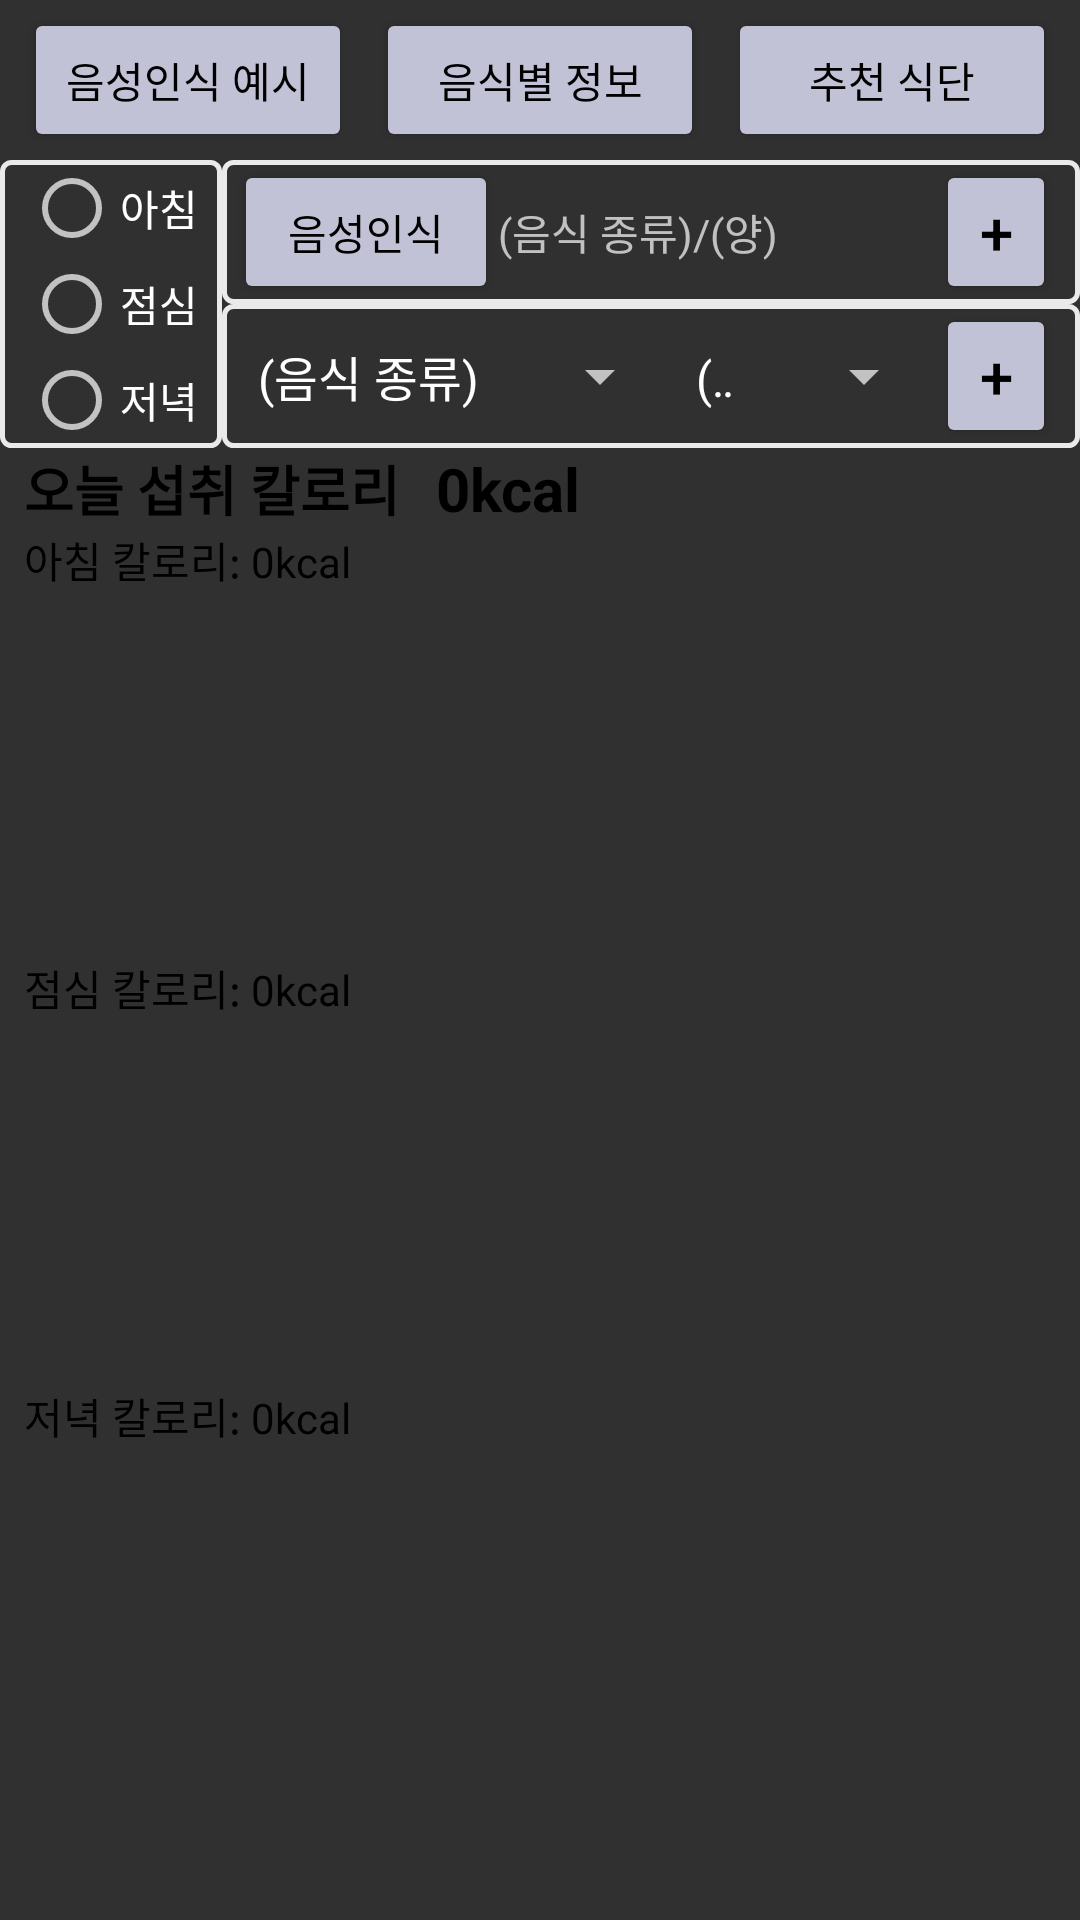

This screen was rendered from an Android layout file. Write that file and the resources it references.
<!-- AndroidManifest.xml: application theme Theme.AppCompat.NoActionBar -->
<!-- res/layout/fragment2.xml -->
<?xml version="1.0" encoding="utf-8"?>
<LinearLayout xmlns:android="http://schemas.android.com/apk/res/android"
    xmlns:app="http://schemas.android.com/apk/res-auto"
    xmlns:tools="http://schemas.android.com/tools"
    android:layout_width="match_parent"
    android:layout_height="match_parent"
    android:orientation="vertical">

    <LinearLayout
        android:layout_width="match_parent"
        android:layout_height="0dp"
        android:orientation="horizontal"
        android:gravity="center"
        android:layout_weight="1.5" >

        <Button
            android:id="@+id/btn_ex"
            android:layout_width="0dp"
            android:layout_height="wrap_content"
            android:layout_weight="1"
            android:layout_marginLeft="8dp"
            android:text="음성인식 예시"
            android:textColor="#000000"
            android:backgroundTint="#c2c2d6"
            app:cornerRadius="0dp"/>

        <Button
            android:id="@+id/btn_info"
            android:layout_width="0dp"
            android:layout_height="wrap_content"
            android:layout_weight="1"
            android:layout_marginLeft="8dp"
            android:layout_marginRight="8dp"
            android:text="음식별 정보"
            android:textColor="#000000"
            android:backgroundTint="#c2c2d6"
            app:cornerRadius="0dp"/>

        <Button
            android:id="@+id/btn_recom"
            android:layout_width="0dp"
            android:layout_height="wrap_content"
            android:layout_weight="1"
            android:layout_marginRight="8dp"
            android:text="추천 식단"
            android:textColor="#000000"
            android:backgroundTint="#c2c2d6"
            app:cornerRadius="0dp"/>
    </LinearLayout>


    <LinearLayout
        android:layout_width="match_parent"
        android:layout_height="wrap_content"
        android:orientation="horizontal">
        <RadioGroup
            android:id="@+id/rg"
            android:layout_width="wrap_content"
            android:layout_height="wrap_content"
            android:orientation="vertical"
            android:background="@drawable/border">
            <RadioButton
                android:id="@+id/rb1"
                android:layout_width="wrap_content"
                android:layout_height="wrap_content"
                android:layout_marginLeft="8dp"
                android:layout_marginRight="8dp"
                android:text="아침"/>
            <RadioButton
                android:id="@+id/rb2"
                android:layout_width="wrap_content"
                android:layout_height="wrap_content"
                android:layout_marginLeft="8dp"
                android:layout_marginRight="8dp"
                android:text="점심"/>
            <RadioButton
                android:id="@+id/rb3"
                android:layout_width="wrap_content"
                android:layout_height="wrap_content"
                android:layout_marginLeft="8dp"
                android:layout_marginRight="8dp"
                android:text="저녁"/>
        </RadioGroup>
        <LinearLayout
            android:layout_width="match_parent"
            android:layout_height="wrap_content"
            android:orientation="vertical">
            <LinearLayout
                android:layout_width="match_parent"
                android:layout_height="wrap_content"
                android:orientation="vertical">

                <LinearLayout
                    android:layout_width="match_parent"
                    android:layout_height="0dp"
                    android:layout_weight="1"
                    android:orientation="horizontal"
                    android:gravity="center_vertical"
                    android:background="@drawable/border">

                    <Button
                        android:id="@+id/btn_voice"
                        android:layout_width="wrap_content"
                        android:layout_height="wrap_content"
                        android:layout_marginLeft="4dp"
                        android:text="음성인식"
                        android:textColor="#000000"
                        android:backgroundTint="#c2c2d6"
                        app:cornerRadius="0dp"/>


                    <TextView
                        android:id="@+id/textView_voice"
                        android:layout_width="wrap_content"
                        android:layout_height="wrap_content"
                        android:layout_weight="1"
                        android:text="(음식 종류)/(양)"
                        />

                    <Button
                        android:id="@+id/btn_voiceAdd"
                        android:layout_width="40dp"
                        android:layout_height="wrap_content"
                        android:layout_marginRight="8dp"
                        android:text="+"
                        android:textColor="#000000"
                        android:textSize="20sp"
                        android:backgroundTint="#c2c2d6"
                        app:cornerRadius="0dp"/>
                </LinearLayout>
                <LinearLayout
                    android:layout_width="match_parent"
                    android:layout_height="0dp"
                    android:orientation="horizontal"
                    android:gravity="center"
                    android:layout_weight="1"
                    android:background="@drawable/border">
                    <Spinner
                        android:id="@+id/spinner2"
                        android:layout_width="0dp"
                        android:layout_height="wrap_content"
                        android:layout_marginLeft="4dp"
                        android:layout_weight="1"
                        android:entries="@array/itemKind">
                    </Spinner>

                    <Spinner
                        android:id="@+id/spinner3"
                        android:layout_width="0dp"
                        android:layout_height="wrap_content"
                        android:layout_weight="0.6"
                        android:entries="@array/itemAmount">
                    </Spinner>

                    <Button
                        android:id="@+id/btn_add"
                        android:layout_width="40dp"
                        android:layout_height="wrap_content"
                        android:layout_marginRight="8dp"
                        android:text="+"
                        android:textColor="#000000"
                        android:textSize="20sp"
                        android:backgroundTint="#c2c2d6"
                        app:cornerRadius="0dp"/>
                </LinearLayout>
            </LinearLayout>
        </LinearLayout>
    </LinearLayout>

    <LinearLayout
        android:layout_width="match_parent"
        android:layout_height="wrap_content"
        android:orientation="horizontal">
        <TextView
            android:layout_width="wrap_content"
            android:layout_height="wrap_content"
            android:layout_marginLeft="8dp"
            android:textSize="18sp"
            android:textStyle="bold"
            android:text="오늘 섭취 칼로리"
            android:textColor="#000000"
            >
        </TextView>
        <TextView
            android:id="@+id/sumCal"
            android:layout_width="wrap_content"
            android:layout_height="wrap_content"
            android:layout_marginLeft="12dp"
            android:textSize="20sp"
            android:textStyle="bold"
            android:text="0kcal"
            android:textColor="#000000"
            >
        </TextView>
    </LinearLayout>

    
    <LinearLayout
        android:layout_width="match_parent"
        android:layout_height="0dp"
        android:orientation="vertical"
        android:layout_weight="4">
        <LinearLayout
            android:layout_width="match_parent"
            android:layout_height="wrap_content"
            android:orientation="horizontal">
            <TextView
                android:layout_width="wrap_content"
                android:layout_height="wrap_content"
                android:layout_marginLeft="8dp"
                android:text="아침 칼로리: "
                android:textColor="#000000"
                >
            </TextView>
            <TextView
                android:id="@+id/sumCal_breakfast"
                android:layout_width="wrap_content"
                android:layout_height="wrap_content"
                android:text="0kcal"
                android:textColor="#000000">
            </TextView>
        </LinearLayout>
        <androidx.recyclerview.widget.RecyclerView
            android:id="@+id/my_recycler_view"
            android:scrollbars="vertical"
            android:layout_width="match_parent"
            android:layout_height="match_parent"
            />
    </LinearLayout>

    
    <LinearLayout
        android:layout_width="match_parent"
        android:layout_height="0dp"
        android:orientation="vertical"
        android:layout_weight="4" >
        <LinearLayout
            android:layout_width="match_parent"
            android:layout_height="wrap_content"
            android:orientation="horizontal">
            <TextView
                android:layout_width="wrap_content"
                android:layout_height="wrap_content"
                android:layout_marginLeft="8dp"
                android:text="점심 칼로리: "
                android:textColor="#000000"
                >
            </TextView>
            <TextView
                android:id="@+id/sumCal_lunch"
                android:layout_width="wrap_content"
                android:layout_height="wrap_content"
                android:text="0kcal"
                android:textColor="#000000">
            </TextView>
        </LinearLayout>
        <androidx.recyclerview.widget.RecyclerView
            android:id="@+id/my_recycler_view2"
            android:scrollbars="vertical"
            android:layout_width="match_parent"
            android:layout_height="match_parent"
            />
    </LinearLayout>

    
    <LinearLayout
        android:layout_width="match_parent"
        android:layout_height="0dp"
        android:orientation="vertical"
        android:layout_weight="5" >
        <LinearLayout
            android:layout_width="match_parent"
            android:layout_height="wrap_content"
            android:orientation="horizontal">
            <TextView
                android:layout_width="wrap_content"
                android:layout_height="wrap_content"
                android:layout_marginLeft="8dp"
                android:text="저녁 칼로리: "
                android:textColor="#000000"
                >
            </TextView>
            <TextView
                android:id="@+id/sumCal_dinner"
                android:layout_width="wrap_content"
                android:layout_height="wrap_content"
                android:text="0kcal"
                android:textColor="#000000">
            </TextView>
        </LinearLayout>
        <androidx.recyclerview.widget.RecyclerView
            android:id="@+id/my_recycler_view3"
            android:scrollbars="vertical"
            android:layout_width="match_parent"
            android:layout_height="match_parent"
            />
    </LinearLayout>

</LinearLayout>
<!-- resources referenced by this layout -->
<resources>
  <string-array name="itemAmount">
          <item>(양)</item>
          <item>0.5</item>
          <item>1</item>
          <item>1.5</item>
          <item>2</item>
          <item>2.5</item>
          <item>3</item>
          <item>3.5</item>
          <item>4</item>
          <item>4.5</item>
          <item>5</item>
          <item>5.5</item>
          <item>6</item>
          <item>6.5</item>
          <item>7</item>
          <item>7.5</item>
          <item>8</item>
          <item>8.5</item>
          <item>9</item>
          <item>9.5</item>
          <item>10</item>
      </string-array>
  <string-array name="itemKind">
          <item>(음식 종류)</item>
          <item>물 (컵)</item>
          <item>갈비탕 (인분)</item>
          <item>갈치구이 (인분)</item>
          <item>감자샐러드 (인분)</item>
          <item>고등어구이 (인분)</item>
          <item>곤약 (인분)</item>
          <item>군고구마 (개)</item>
          <item>군만두 (개)</item>
          <item>귤 (개)</item>
          <item>김치볶음 (인분)</item>
          <item>김치전 (인분)</item>
          <item>김치찌개 (인분)</item>
          <item>깍두기 (인분)</item>
          <item>다시마 (인분)</item>
          <item>달걀프라이 (개)</item>
          <item>닭가슴살 (인분)</item>
          <item>당근 (개)</item>
          <item>도넛 (개)</item>
          <item>돼지불고기 (인분)</item>
          <item>된장찌개 (인분)</item>
          <item>두부 (개)</item>
          <item>딸기 (개)</item>
          <item>떡국 (인분)</item>
          <item>떡볶이 (인분)</item>
          <item>라면 (개)</item>
          <item>멸치볶음 (인분)</item>
          <item>물냉면 (인분)</item>
          <item>바게트 (인분)</item>
          <item>바나나 (개)</item>
          <item>밥 (인분)</item>
          <item>배 (개)</item>
          <item>배추김치 (인분)</item>
          <item>백김치 (인분)</item>
          <item>백설기 (인분)</item>
          <item>베이글 (개)</item>
          <item>북어국 (인분)</item>
          <item>브로콜리 (인분)</item>
          <item>비빔냉면 (인분)</item>
          <item>사과 (개)</item>
          <item>삶은감자 (개)</item>
          <item>삶은달걀 (개)</item>
          <item>삼계탕 (인분)</item>
          <item>샐러리 (인분)</item>
          <item>생크림케이크 (조각)</item>
          <item>설렁탕 (인분)</item>
          <item>소갈비찜 (인분)</item>
          <item>소고기등심 (인분)</item>
          <item>수박 (조각)</item>
          <item>스파게티 (인분)</item>
          <item>시금치나물 (인분)</item>
          <item>시리얼 (인분)</item>
          <item>식빵 (조각)</item>
          <item>아몬드 (개)</item>
          <item>아보카도 (개)</item>
          <item>야채죽 (인분)</item>
          <item>양배추찜 (인분)</item>
          <item>양상추 (인분)</item>
          <item>연어 (인분)</item>
          <item>오이 (개)</item>
          <item>요거트 (인분)</item>
          <item>우동 (인분)</item>
          <item>잡채 (인분)</item>
          <item>장조림 (인분)</item>
          <item>짜장면 (인분)</item>
          <item>짬뽕 (인분)</item>
          <item>찐단호박 (인분)</item>
          <item>초콜릿케이크 (조각)</item>
          <item>치즈버거 (개)</item>
          <item>치킨 (조각)</item>
          <item>치킨샐러드 (인분)</item>
          <item>칼국수 (인분)</item>
          <item>콘샐러드 (인분)</item>
          <item>콩나물국 (인분)</item>
          <item>탕수육 (인분)</item>
          <item>토마토 (개)</item>
          <item>파전 (인분)</item>
          <item>파프리카 (개)</item>
          <item>햄버거 (개)</item>
          <item>호밀빵 (인분)</item>
      </string-array>
  <!-- drawable border (drawable) -->
  <?xml version="1.0" encoding="utf-8"?>
  <shape xmlns:android="http://schemas.android.com/apk/res/android">
      
      
      
  
      
      <stroke android:width="1.5dip" android:color="#EAEAEA" />
  
      <corners android:radius="3dip"/>
  
      
      <padding
          android:left="0dip"
          android:top="0dip"
          android:right="0dip"
          android:bottom="0dip" />
  </shape>
</resources>
